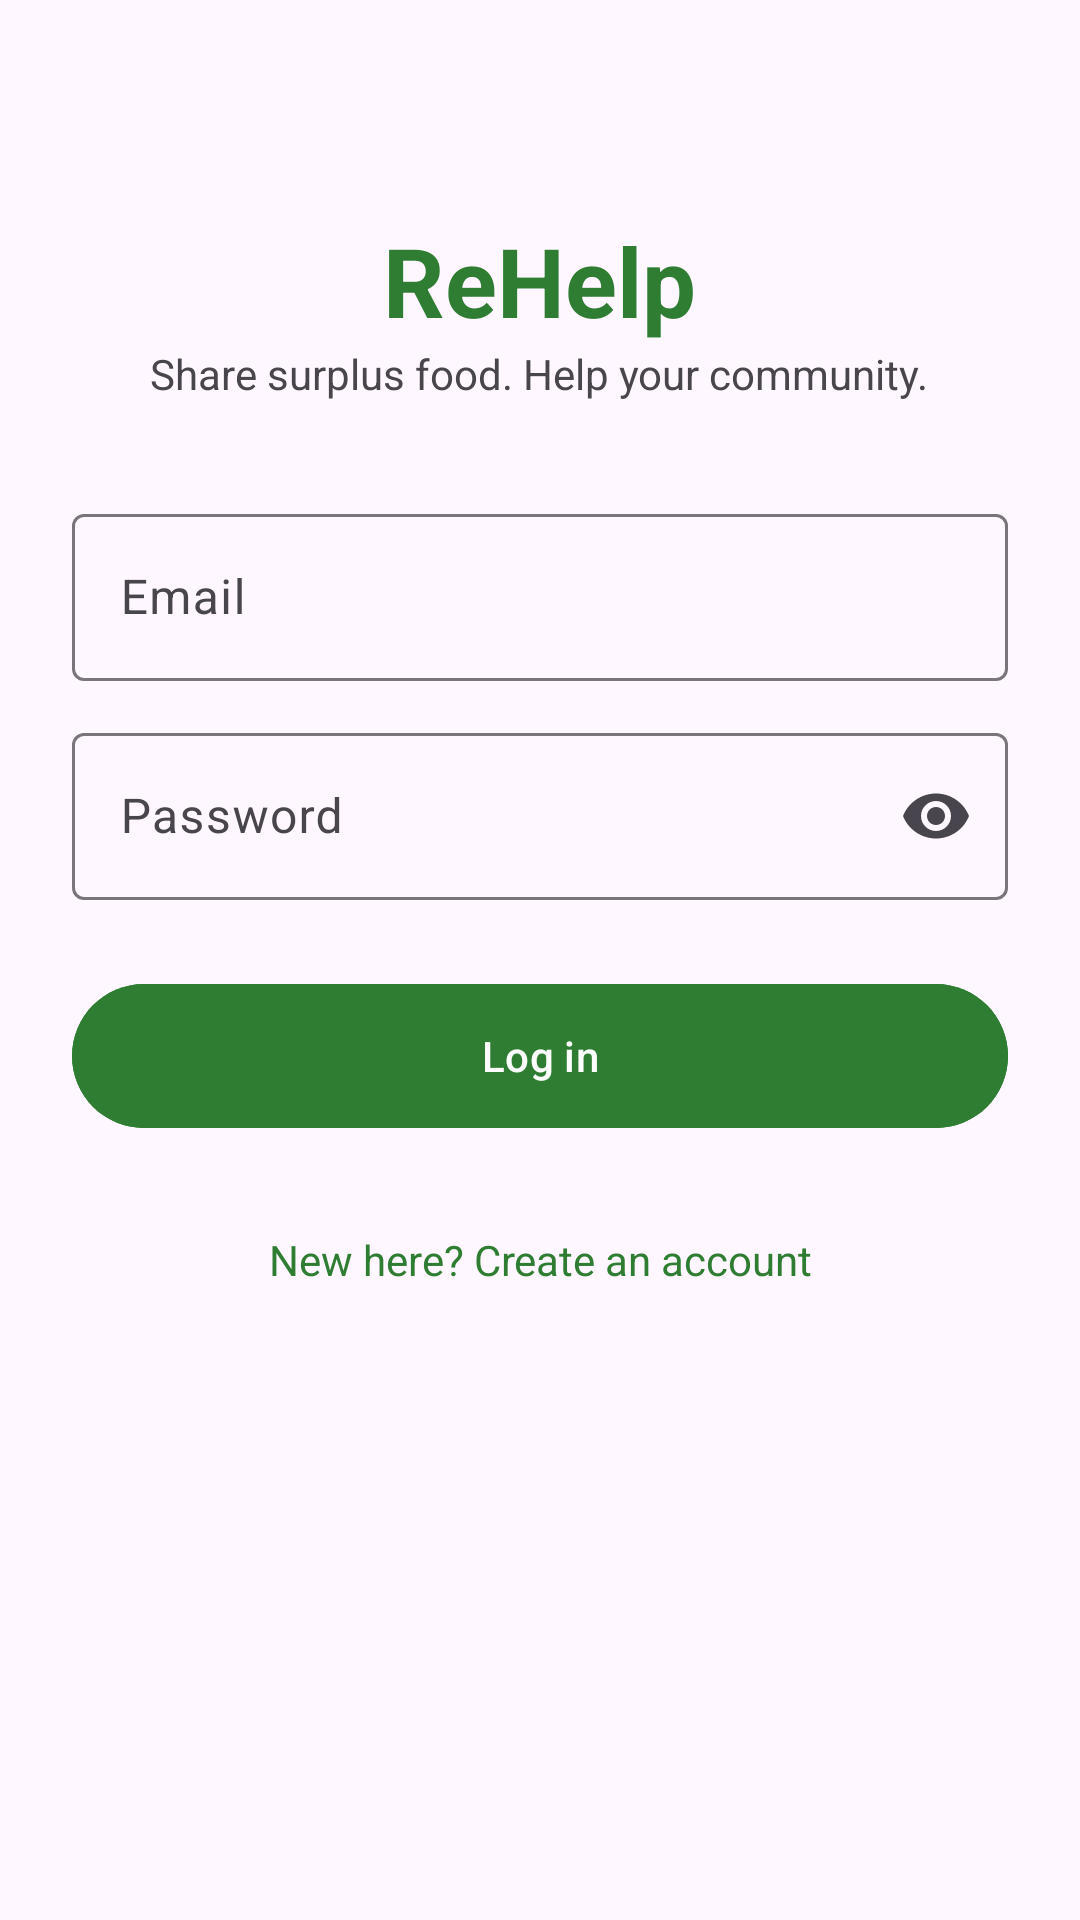

Here is an Android app screen rendered from its layout file. Give the layout XML and the strings, colors and styles it references.
<!-- AndroidManifest.xml: application theme Theme.ReHelp -->
<!-- res/layout/activity_login.xml -->
<?xml version="1.0" encoding="utf-8"?>
<ScrollView xmlns:android="http://schemas.android.com/apk/res/android"
    xmlns:app="http://schemas.android.com/apk/res-auto"
    android:layout_width="match_parent"
    android:layout_height="match_parent"
    android:fillViewport="true">

    <LinearLayout
        android:layout_width="match_parent"
        android:layout_height="wrap_content"
        android:gravity="center_horizontal"
        android:orientation="vertical"
        android:padding="24dp">

        <TextView
            android:layout_width="wrap_content"
            android:layout_height="wrap_content"
            android:layout_marginTop="48dp"
            android:text="ReHelp"
            android:textColor="@color/rehelp_green"
            android:textSize="32sp"
            android:textStyle="bold" />

        <TextView
            android:layout_width="wrap_content"
            android:layout_height="wrap_content"
            android:layout_marginBottom="32dp"
            android:text="Share surplus food. Help your community."
            android:textSize="14sp" />

        <com.google.android.material.textfield.TextInputLayout
            android:id="@+id/tilEmail"
            style="@style/Widget.Material3.TextInputLayout.OutlinedBox"
            android:layout_width="match_parent"
            android:layout_height="wrap_content"
            android:hint="Email">

            <com.google.android.material.textfield.TextInputEditText
                android:id="@+id/etEmail"
                android:layout_width="match_parent"
                android:layout_height="wrap_content"
                android:inputType="textEmailAddress" />
        </com.google.android.material.textfield.TextInputLayout>

        <com.google.android.material.textfield.TextInputLayout
            android:id="@+id/tilPassword"
            style="@style/Widget.Material3.TextInputLayout.OutlinedBox"
            android:layout_width="match_parent"
            android:layout_height="wrap_content"
            android:layout_marginTop="12dp"
            android:hint="Password"
            app:endIconMode="password_toggle">

            <com.google.android.material.textfield.TextInputEditText
                android:id="@+id/etPassword"
                android:layout_width="match_parent"
                android:layout_height="wrap_content"
                android:inputType="textPassword" />
        </com.google.android.material.textfield.TextInputLayout>

        <com.google.android.material.button.MaterialButton
            android:id="@+id/btnLogin"
            android:layout_width="match_parent"
            android:layout_height="56dp"
            android:layout_marginTop="24dp"
            android:backgroundTint="@color/rehelp_green"
            android:text="Log in" />

        <TextView
            android:id="@+id/tvRegister"
            android:layout_width="wrap_content"
            android:layout_height="wrap_content"
            android:layout_marginTop="16dp"
            android:clickable="true"
            android:focusable="true"
            android:gravity="center"
            android:minHeight="48dp"
            android:text="New here? Create an account"
            android:textColor="@color/rehelp_green" />
    </LinearLayout>
</ScrollView>
<!-- resources referenced by this layout -->
<resources>
  <color name="rehelp_green">#2E7D32</color>
  <style name="Theme.ReHelp" parent="Base.Theme.ReHelp" />
  <style name="Base.Theme.ReHelp" parent="Theme.Material3.DayNight.NoActionBar">
          <item name="colorPrimary">@color/rehelp_green</item>
          <item name="colorSecondaryContainer">@color/rehelp_green_light</item>
      </style>
  <color name="rehelp_green_light">#C8E6C9</color>
</resources>
